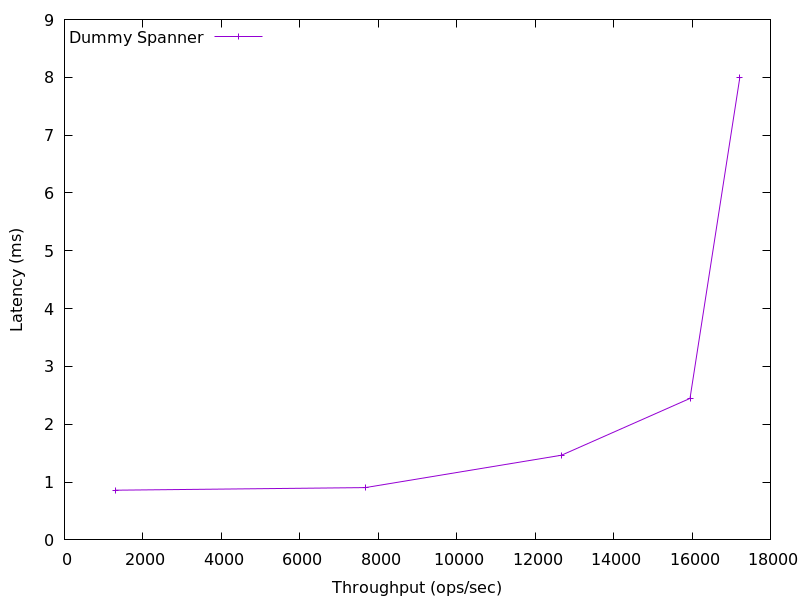

The table this chart was drawn from, first rows:
1301.1789241011988, 0.8593789899999996
7667, 0.9045
12673, 1.465
15949, 2.447
17220, 8
